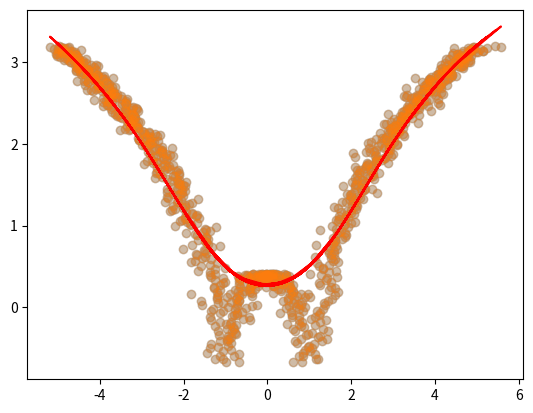

Write Python code to recreate this figure.
import numpy as np
import matplotlib.pyplot as plt

x = np.linspace(-5, 5, 1000)
y = np.log(np.abs((x ** 2) - 1) + 0.5)
x += np.random.normal(scale=0.2, size=1000)
plt.scatter(x, y, alpha=0.3)


def lr(x0, x, y, tau):
    x0 = np.r_[1, x0]
    x = np.c_[np.ones(len(x)), x]
    xw = x.T * radial(x0, x, tau)
    beta = np.linalg.pinv(xw @ x) @ xw @ y
    return beta @ x0


def radial(x0, x, tau):
    return np.exp(np.sum((x - x0) ** 2, axis=1) / (-2 * tau ** 2))


def plots(tau):
    domain = x
    pred = [lr(x0, x, y, tau) for x0 in domain]
    plt.scatter(x, y, alpha=0.3)
    plt.plot(domain, pred, color="red")
    return plt


plots(1).show()
